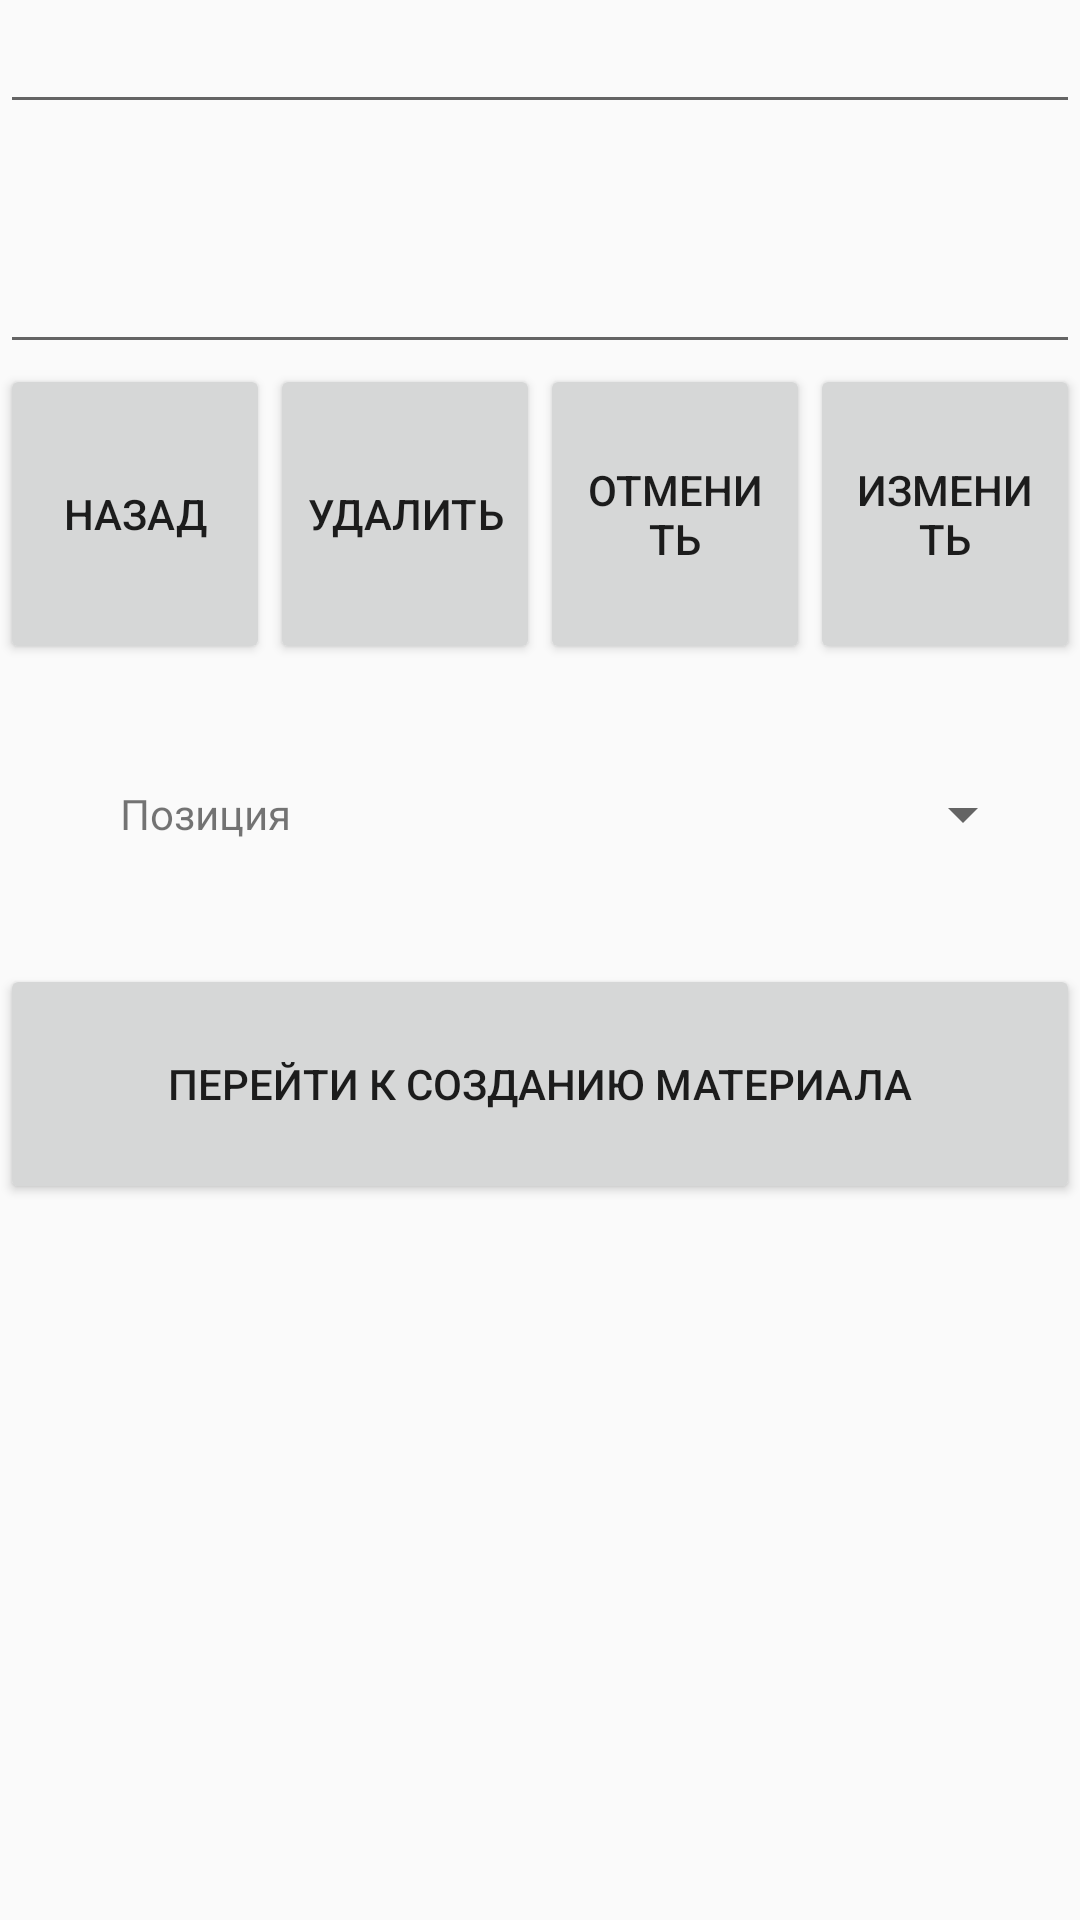

The Android layout XML behind this screen, and the referenced resources:
<!-- AndroidManifest.xml: application theme Theme.AppCompat.Light.NoActionBar -->
<!-- res/layout/redacturechapter.xml -->
<?xml version="1.0" encoding="utf-8"?>
<LinearLayout xmlns:android="http://schemas.android.com/apk/res/android"
    android:layout_width="match_parent"
    android:layout_height="match_parent"
    android:orientation="vertical">

    <EditText
        android:layout_width="match_parent"
        android:layout_height="wrap_content"
        android:id="@+id/header">
    </EditText>
    <EditText
        android:layout_width="match_parent"
        android:layout_height="80dp"
        android:id="@+id/anno">
    </EditText>
    <LinearLayout
        android:layout_width="match_parent"
        android:layout_height="100dp"
        android:orientation="horizontal">
        <Button
            android:layout_width="match_parent"
            android:layout_height="match_parent"
            android:id="@+id/retur"
            android:text="Назад"
            android:layout_weight="1">
        </Button>
        <Button
            android:layout_width="match_parent"
            android:layout_height="match_parent"
            android:id="@+id/delete"
            android:text="Удалить"
            android:layout_weight="1">
        </Button>
        <Button
            android:layout_width="match_parent"
            android:layout_height="match_parent"
            android:id="@+id/cancel"
            android:text="Отменить"
            android:layout_weight="1">
        </Button>
        <Button
            android:layout_width="match_parent"
            android:layout_height="match_parent"
            android:id="@+id/change"
            android:text="Изменить"
            android:layout_weight="1">
        </Button>
    </LinearLayout>
    <LinearLayout
        android:layout_width="match_parent"
        android:layout_height="100dp"
        android:orientation="horizontal">
        <TextView
            android:layout_width="wrap_content"
            android:layout_height="wrap_content"
            android:text="Позиция"
            android:layout_gravity="center"
            android:layout_marginLeft="40dp"
            >
        </TextView>
        <Spinner
            android:id="@+id/spinner"
            android:layout_width="wrap_content"
            android:layout_height="wrap_content"
            android:layout_gravity="center"
            android:layout_marginLeft="200dp">
        </Spinner>
    </LinearLayout>
        <Button
            android:layout_width="match_parent"
            android:layout_height="80dp"
            android:id="@+id/matereial"
            android:text="Перейти к созданию материала">
        </Button>
</LinearLayout>
<!-- resources referenced by this layout -->
<resources>

</resources>
